Photos from the image-classification dataset "MasterDataset" in the GitHub repository shihabpk99/AI-Powered-Crop-Disease-Detection-System. Its 14 classes are: potato bacterial disease, potato fungal disease, potato healthy, potato late blight, rice blast, rice brown spot, rice healthy, rice sheath blight, rice tungro virus, wheat black point, wheat blast, wheat fusarium foot rot, wheat healthy, wheat leaf blight.

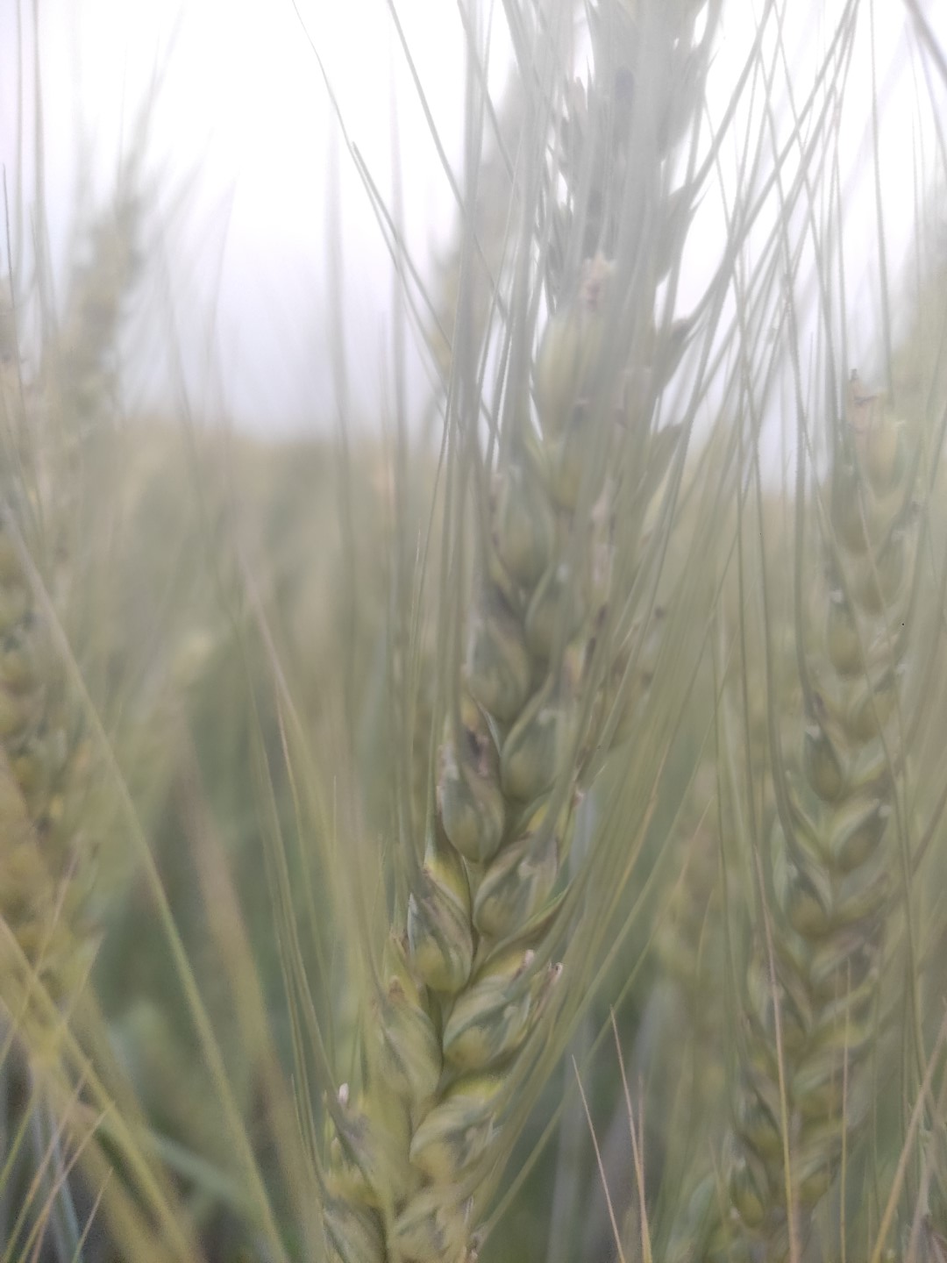
Label: wheat black point

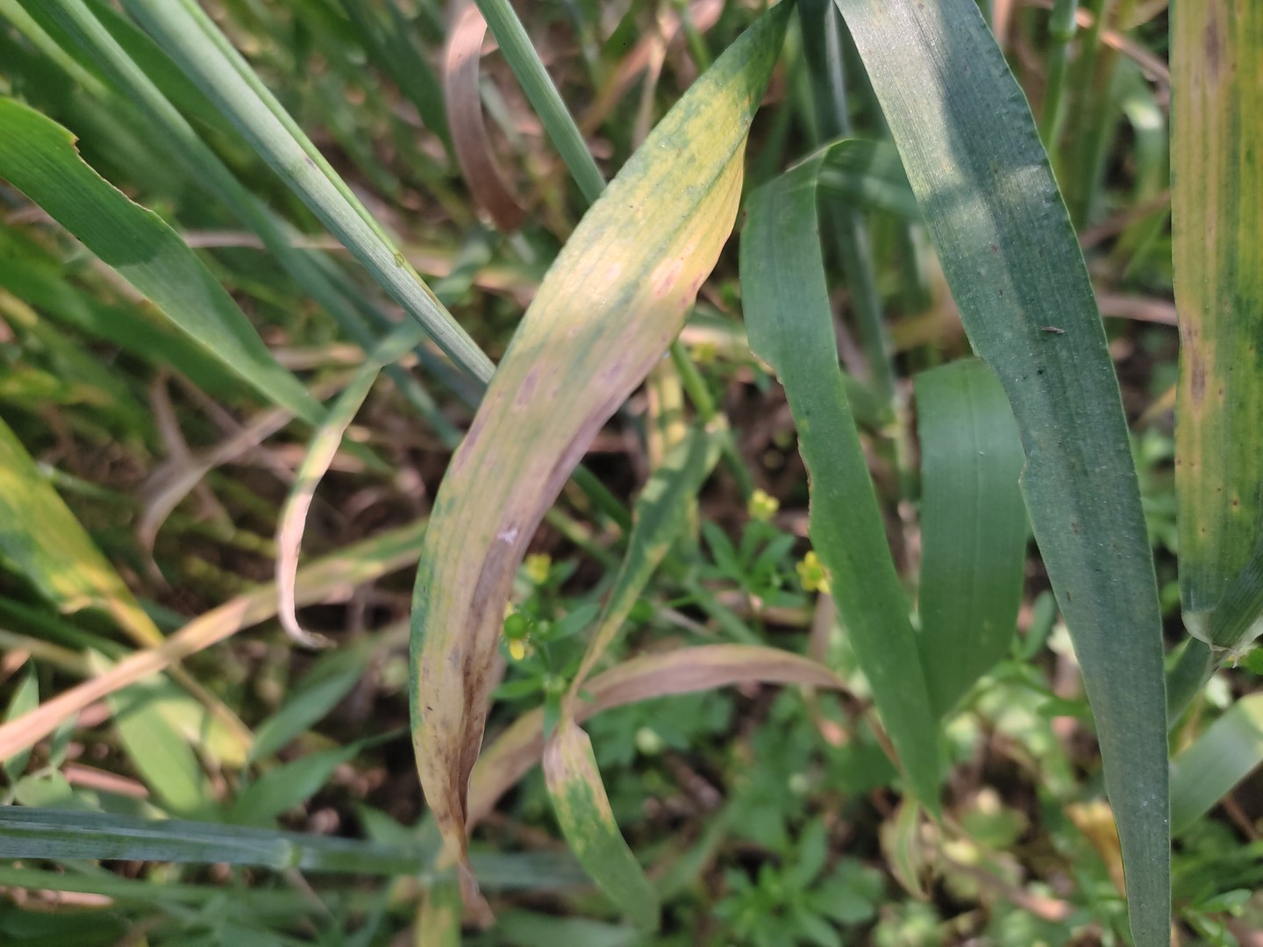
Label: wheat leaf blight

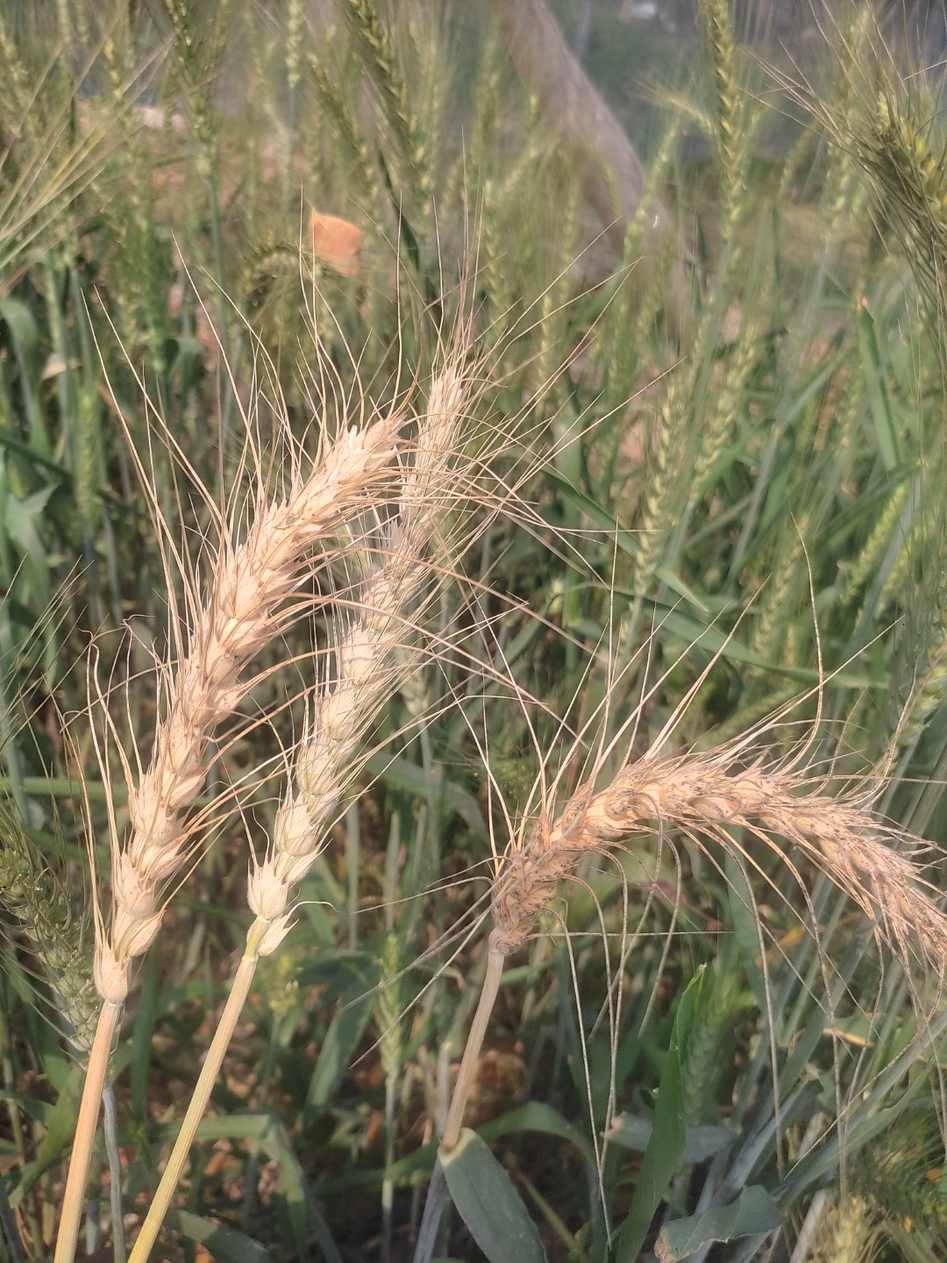
Label: wheat blast

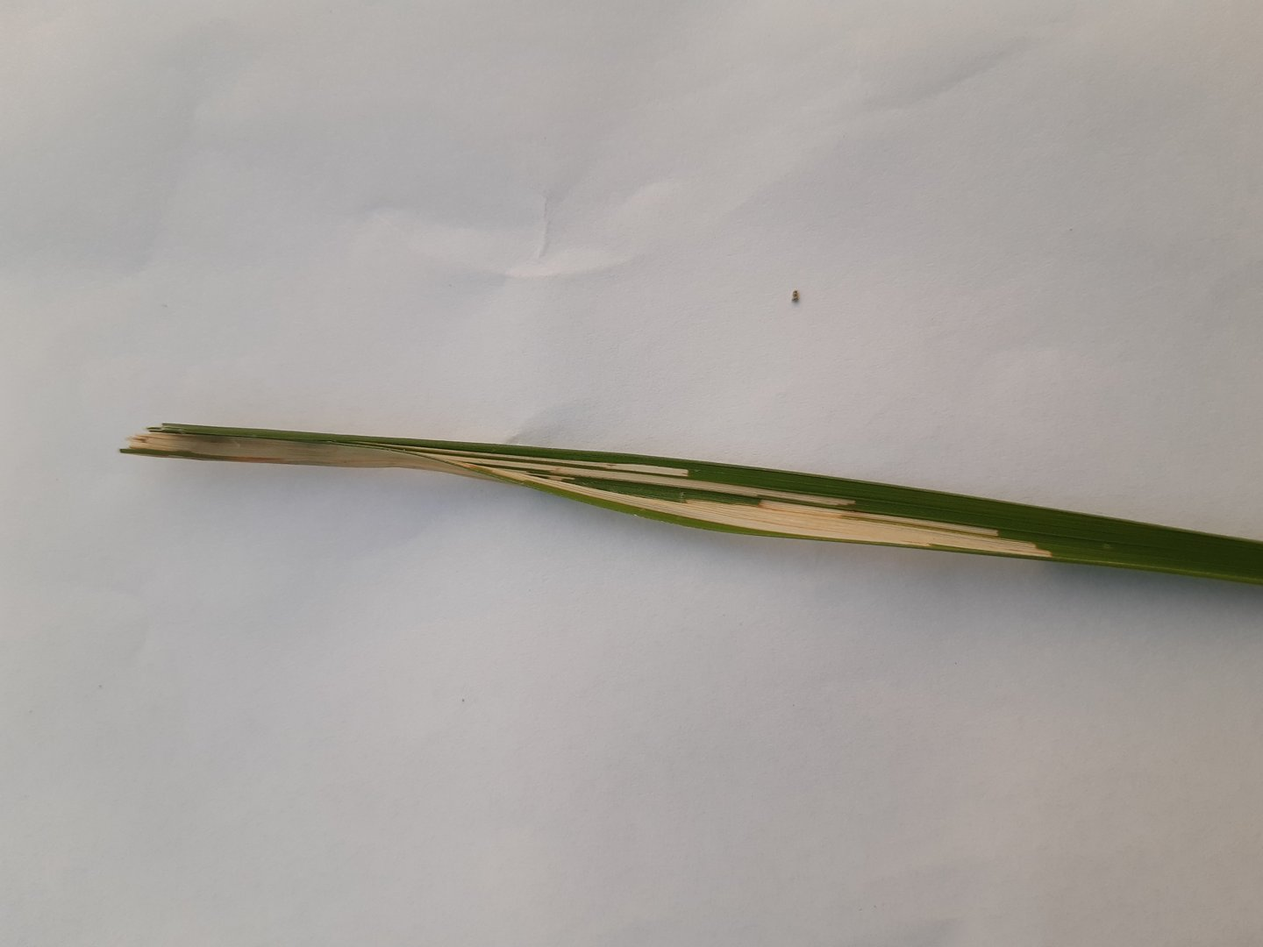
Label: rice sheath blight

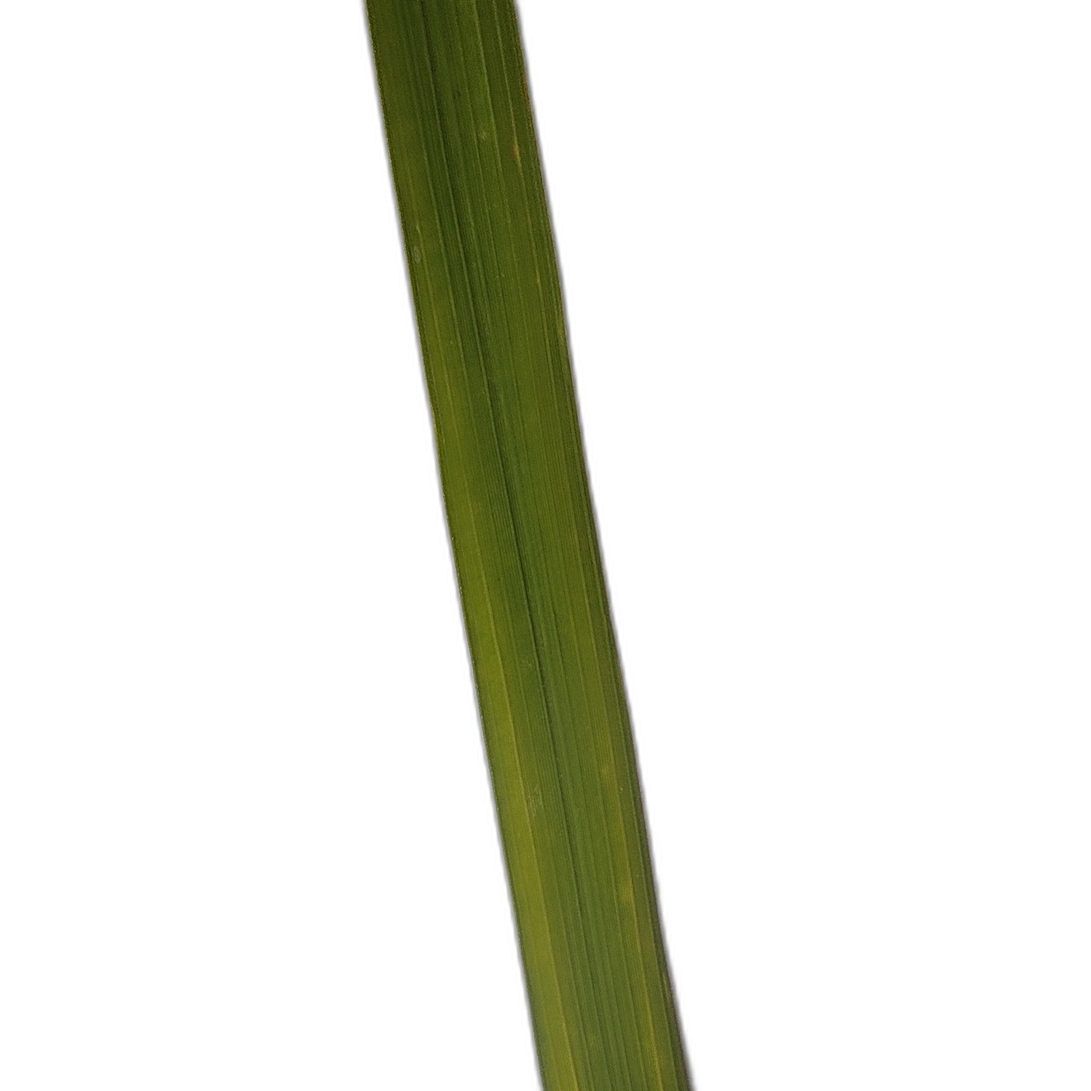
Label: rice tungro virus

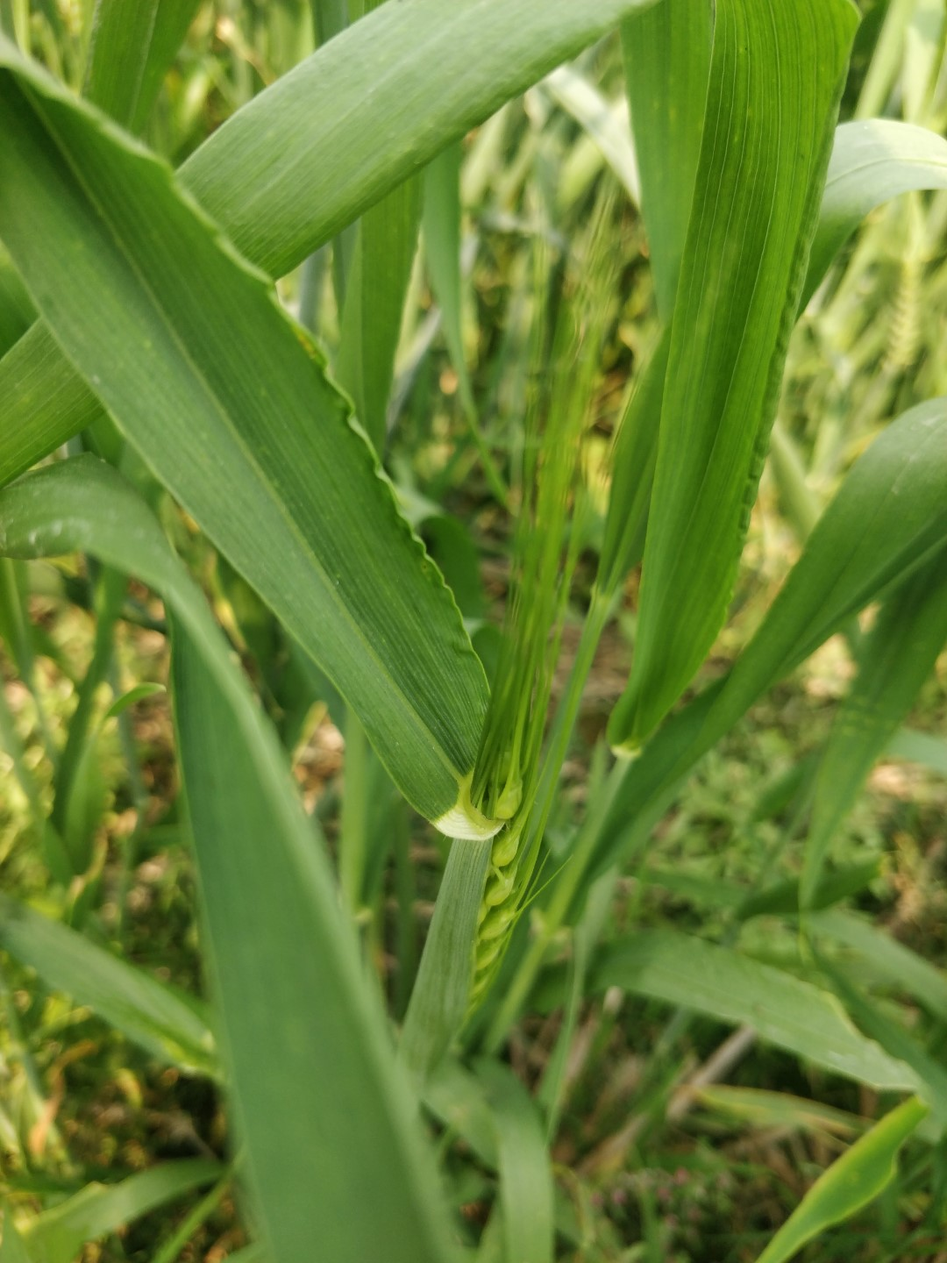
Label: wheat healthy
